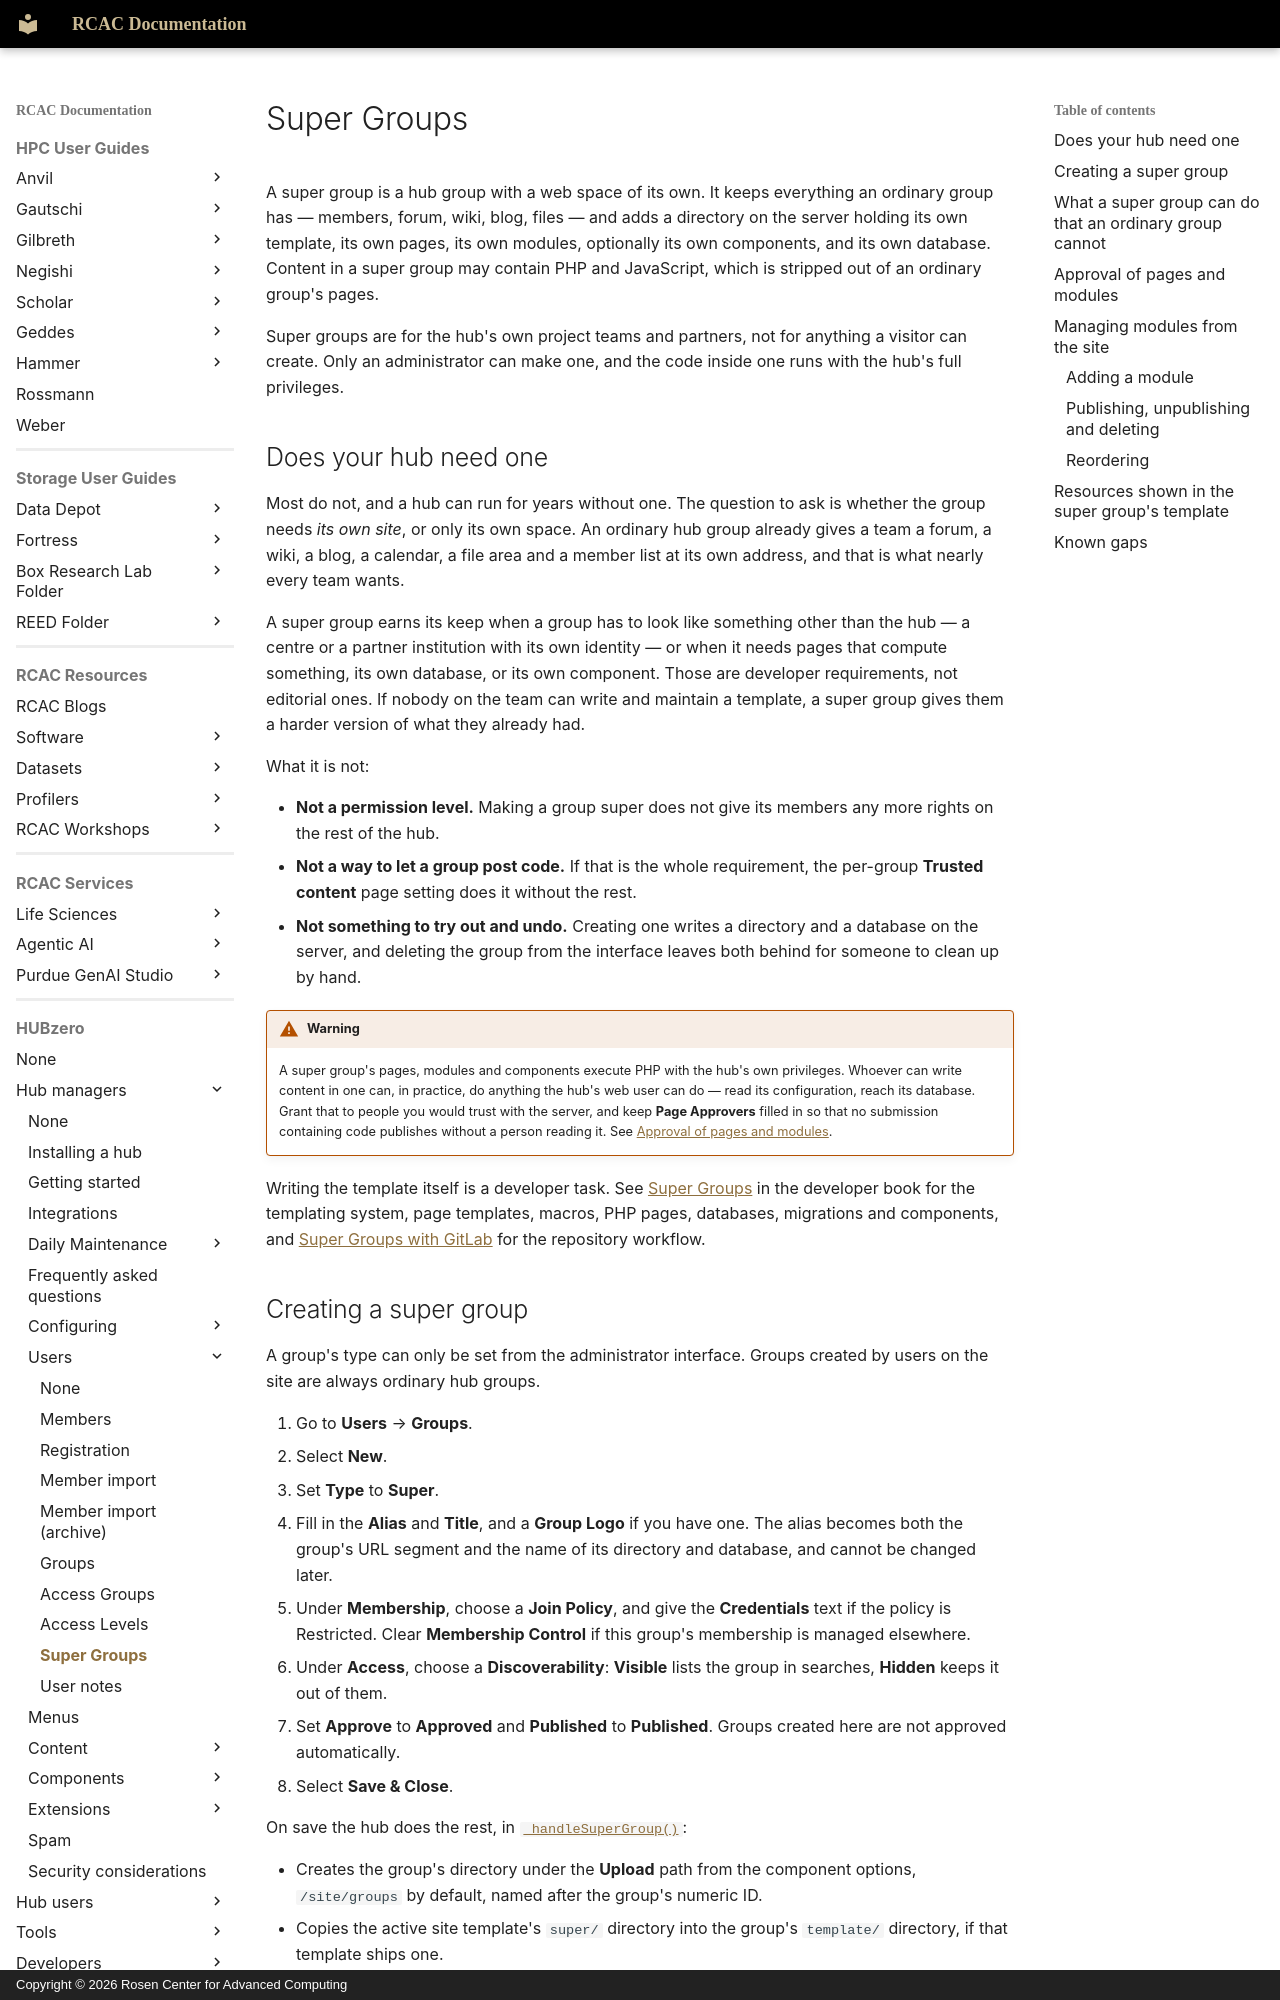

repository: PurdueRCAC/RCAC-Docs · page: hubzero/managers/users/supergroups/index.html · generator: mkdocs · copyright: Copyright © 2026 Rosen Center for Advanced Computing

---
tags:
- HUBzero
render_macros: false
hubzero:
  upstream: docs/managers/06-users/08-supergroups.md
  commit: 9c1a8c678002bdfb41860f90915a3589ab60339e
  status: rewritten
  reviewed-against: 2.4-main @ 35f103b1b3
  reviewed: '2026-09-10'
  screenshots: ok
  source: https://help.hubzero.org/documentation/240/managers/users/supergroups
  source-id: '3365'
  modified: '2016-07-12'
---

# Super Groups

A super group is a hub group with a web space of its own. It keeps
everything an ordinary group has — members, forum, wiki, blog, files — and
adds a directory on the server holding its own template, its own pages, its
own modules, optionally its own components, and its own database. Content in
a super group may contain PHP and JavaScript, which is stripped out of an
ordinary group's pages.

Super groups are for the hub's own project teams and partners, not for
anything a visitor can create. Only an administrator can make one, and the
code inside one runs with the hub's full privileges.

## Does your hub need one

Most do not, and a hub can run for years without one. The question to ask is
whether the group needs *its own site*, or only its own space. An ordinary hub
group already gives a team a forum, a wiki, a blog, a calendar, a file area and
a member list at its own address, and that is what nearly every team wants.

A super group earns its keep when a group has to look like something other than
the hub — a centre or a partner institution with its own identity — or when it
needs pages that compute something, its own database, or its own component.
Those are developer requirements, not editorial ones. If nobody on the team can
write and maintain a template, a super group gives them a harder version of
what they already had.

What it is not:

- **Not a permission level.** Making a group super does not give its members
    any more rights on the rest of the hub.
- **Not a way to let a group post code.** If that is the whole requirement, the
    per-group **Trusted content** page setting does it without the rest.
- **Not something to try out and undo.** Creating one writes a directory and a
    database on the server, and deleting the group from the interface leaves both
    behind for someone to clean up by hand.

!!! warning
    A super group's pages, modules and components execute PHP with
    the hub's own privileges. Whoever can write content in one can, in practice,
    do anything the hub's web user can do — read its configuration, reach its
    database. Grant that to people you would trust with the server, and keep
    **Page Approvers** filled in so that no submission containing code publishes
    without a person reading it. See [Approval of pages and
    modules](#approval-of-pages-and-modules).

Writing the template itself is a developer task. See
[Super Groups](../../developers/supergroups/index.md) in the developer
book for the templating system, page templates, macros, PHP pages, databases,
migrations and components, and
[Super Groups with GitLab](../../developers/supergroups-gitlab.md)
for the repository workflow.
